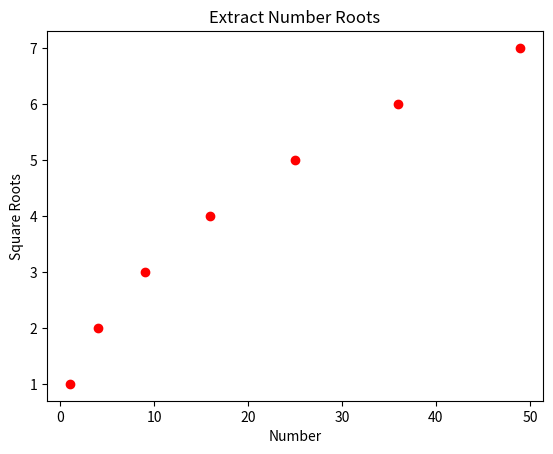

Python code for this plot:
import matplotlib.pyplot as plt
def draw_multiple_points():
    x_number_list = [1, 4, 9, 16, 25, 36, 49]
    y_number_list = [1, 2, 3, 4, 5, 6, 7]
    plt.scatter(x_number_list, y_number_list, color='red')
    plt.title('Extract Number Roots')
    plt.xlabel("Number")
    plt.ylabel("Square Roots")
    plt.show()
draw_multiple_points()